Run: headless pygame with SDL's dummy video driver; simulated clock (each Clock.tick advances the game by its frame time, no real sleeping); random seed 0; keys injected as events and as key.get_pressed() state; no mouse input.
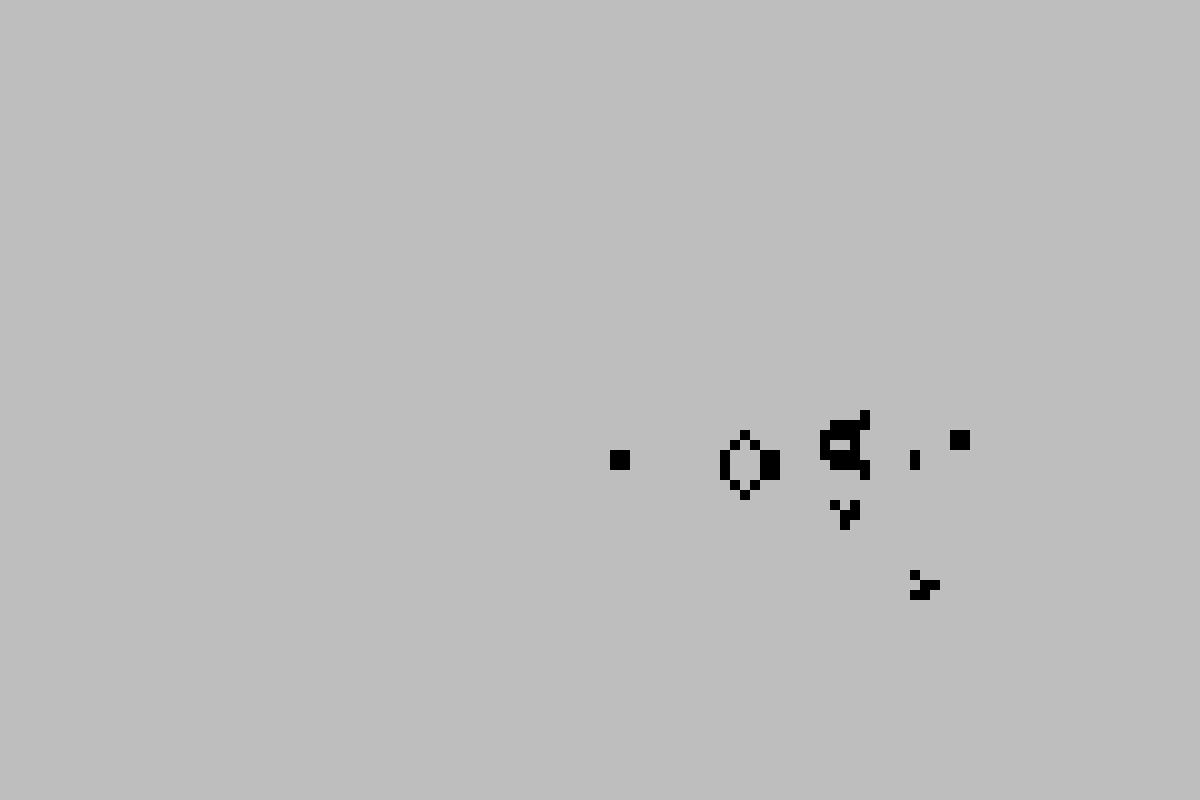
Frame 1 of 4 · flips 1–60 · no input
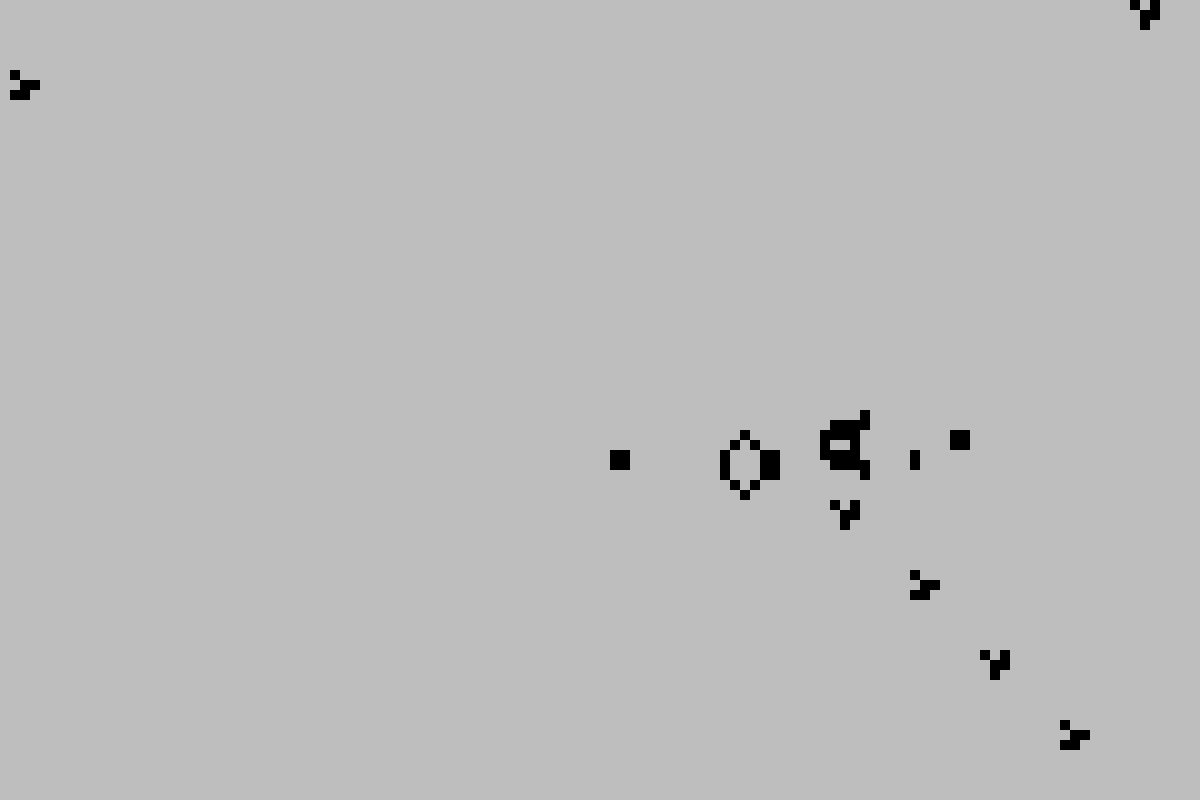
Frame 2 of 4 · flips 61–180 · tapped SPACE, RETURN · held RIGHT (→), D
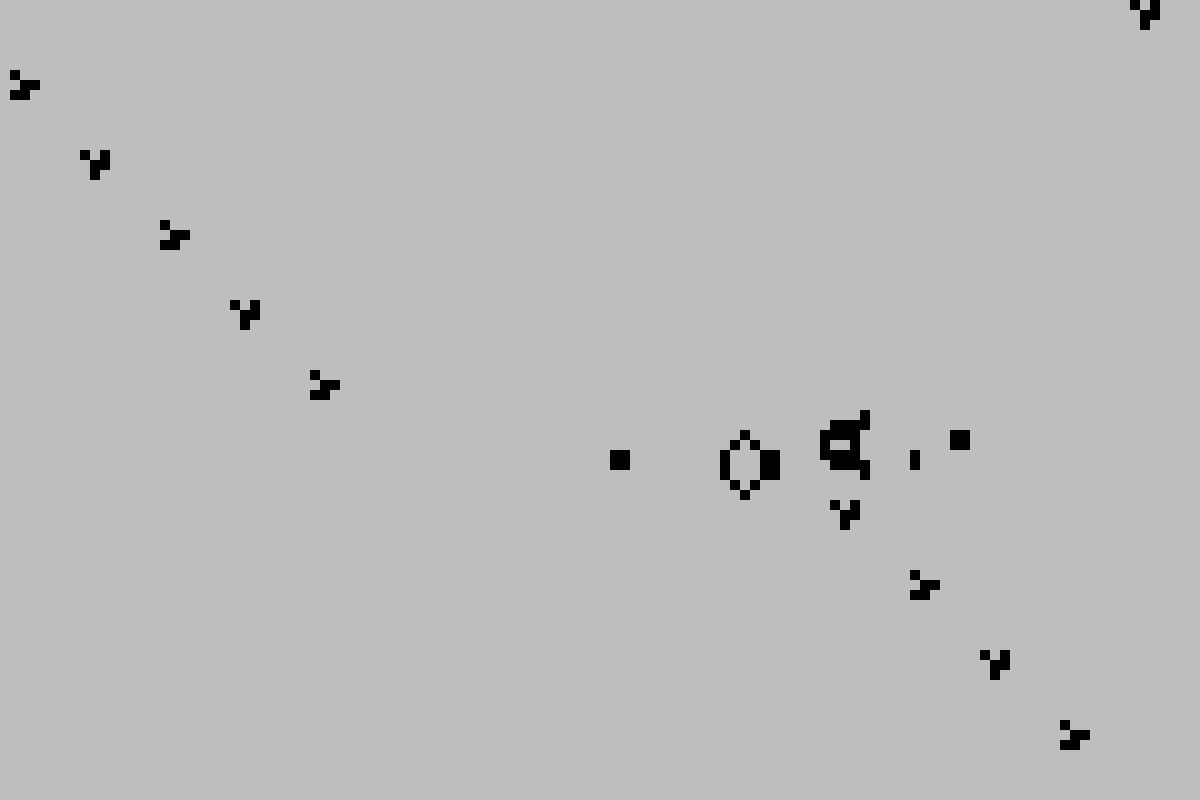
Frame 3 of 4 · flips 181–300 · held DOWN (↓), S
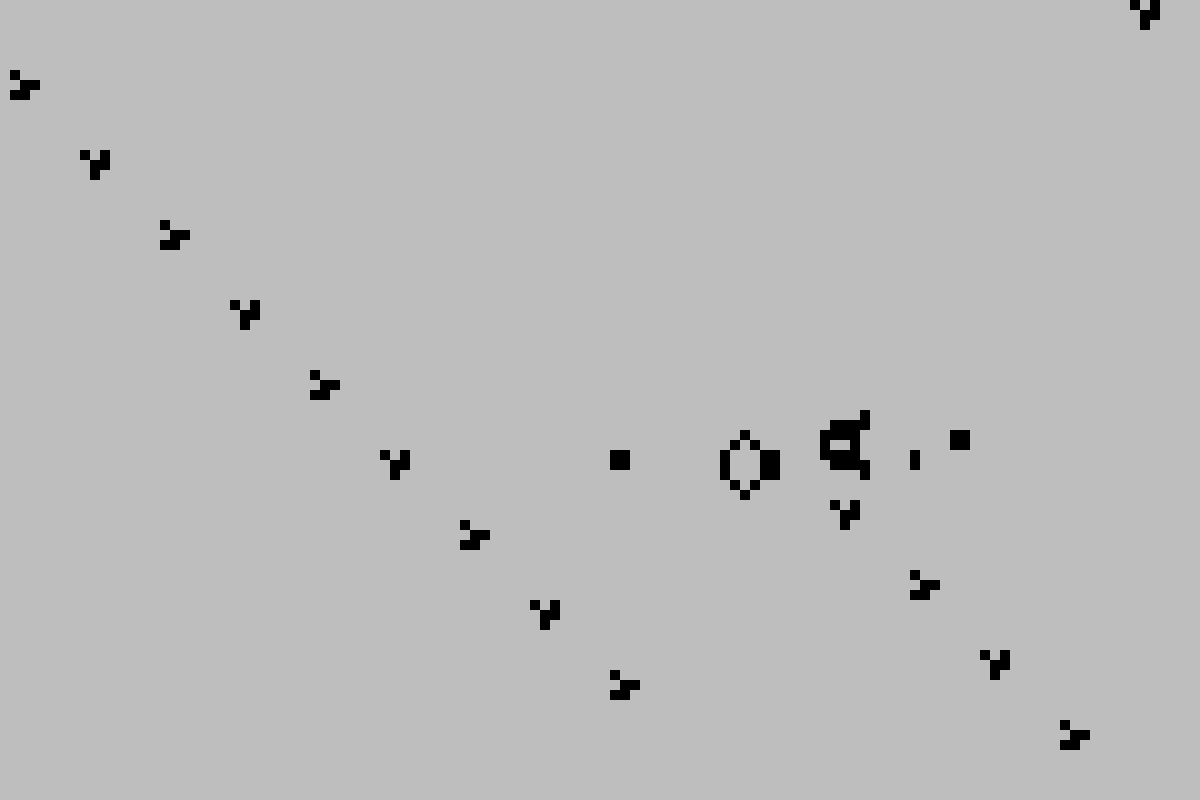
Frame 4 of 4 · flips 301–420 · held LEFT (←), A, UP (↑), W

The pygame program that drew these frames:

import pygame
from pygame.locals import *
import time
import random


# JUEGO DE LA VIDA TOROIDAL
# El juego se desrrolla en un rectángulo WIDTH x HEIGHT donde lo de arriba se continúa con lo de abajo y lo de la izquierda con lo de la derecha 
# (es un toro S^1 x S^1 con diámetros WIDTH y HEIGHT respectivamente).
# Las reglas son 
# 1) Cada pixel de tablero es 1 o 0 (negro o blanco). 
# 2) Hay una cantidad de pixeles inciales que está en 1 (patrón o semilla). 
# 3) Cada pixel (x,y) tiene 8 vecinos: (x-1,y+1), (x,y+1), (x+1,y+1), (x-1,y), (x+1,y), (x-1,y-1), (x,y-1), (x+1,y-1).
# 4) En cada paso se cambian los pixeles de 1 a 0 o de 0 a 1 según las siguientes reglas: para obtener el tablero n se usan los valores del tablero n-1 y
#       a) Cualquier pixel 1 con dos o tres vecinos vivos sigue siendo 1.
#       b) Cualquier pixel 0 con tres vecinos 1 se convierte a 1.
#       c) Todas los otros pixeles pasan a 0.

    

# Tutorial sencillo para dibujar con pygame: https://sites.cs.ucsb.edu/~pconrad//cs5nm/topics/pygame/drawing/index.html
# Sitio útil (tutorial, ejemplos, etc) para pygame:  http://programarcadegames.com/

# FUNCIONES

class Ventana:
    def __init__(self, titulo = '', width = 120, height = 80, e = 10, colors =  ['gray', 'black']):
        self.__titulo = titulo
        self.__width = width
        self.__height = height
        self.__e = e 
        self.__colors = colors
        self.__tblr = []
        for i in range(width):
            self.__tblr.append([])
            for j in range(height):
                self.__tblr[i].append(colors[0])
        # Construye un array que describe el estado de la ventana. El array es de width x height con colors[0] en el inicio en todas partes

        #  Crea una ventana     
        #      titulo: título de la ventana
        #      width, height: ancho y alto de la ventana (en pixeles escalados)
        #      e: tamaño del pixel. Un pixel es  e x e  de pygame
        #      colors: color de fondo y color de dibujo
        pygame.init()
        self.__screen = pygame.display.set_mode((self.__e*self.__width, self.__e*self.__height)) # crea ventana
        pygame.display.set_caption(self.__titulo)
        self.__screen.fill(self.__colors[0])
        pygame.display.update()


    def put_pixel(self, x: int, y: int, col: str):
        # pre: col = un color
        # post: dibuja el pixel (x,y) con  color "col", actualiza el array tablero 
        x, y = x % self.__width, y % self.__height
        pygame.draw.rect(self.__screen, col, (self.__e*x,self.__e*y,self.__e,self.__e), 0)
        self.__tblr[x][y] = col


    def getWidth(self):
        return self.__width

    def getHeight(self):
        return self.__height

    def getE(self):
        return self.__e

    def getColores(self):
        return self.__colors
    
    def getTblr(self):
        return self.__tblr

    def setTblr(self, x: int, y: int, color: str):
        print(self.__tblr[2])
        self.__tblr[x][y] = color
        print(x,y)
        print(self.__tblr[2])

        

def num_vecinos(ventana: Ventana, x: int, y: int):
    # post: devuelve la cantidad de vecinos de ventana.tblr[x][y] que valen ventana.colors[1] (0 <= x < ventana.width, 0 <= y < ventana.height)
    #       Cada pixel (x,y) tiene 8 vecinos: (x-1,y+1), (x,y+1), (x+1,y+1), (x-1,y), (x+1,y), (x-1,y-1), (x,y-1), (x+1,y-1).
    num_1 = 0
    tablero, WIDTH, HEIGHT, COLORES = ventana.getTblr(), ventana.getWidth(), ventana.getHeight(), ventana.getColores()
    for i in [-1,0,1]:
        for j in [-1,0,1]:
            if  tablero[(x + i) % WIDTH][ (y + j) % HEIGHT] ==  COLORES[1]:
                num_1 = num_1  + 1
    if tablero[x % WIDTH][y % HEIGHT] == COLORES[1]:
        num_1 = num_1 - 1
    return num_1

def juego_vida(ventana: Ventana,  patron: list):
    # pre: patron es la lista de los pixeles iniciales
    # post: cada entrada de tablero es COLORES[1] o COLORES[0] (color del lapiz es COLORES[1], COLORES[0] color de  background).
    #      1) se pone COLORES[1] en los pixeles de patron
    #      Cada pixel (x,y) tiene 8 vecinos: (x-1,y+1), (x,y+1), (x+1,y+1), (x-1,y), (x+1,y), (x-1,y-1), (x,y-1), (x+1,y-1).
    #      2) En cada paso se cambian los pixeles de COLORES[1] a COLORES[0] o viceversa según las siguientes reglas: 
    #         para obtener el tablero n se usan los valores del tablero n-1 y
    #         a) Cualquier pixel COLORES[1] con dos o tres vecinos vivos sigue siendo COLORES[1].
    #         b) Cualquier pixel COLORES[0] con tres vecinos COLORES[1] se convierte a COLORES[1].
    #         c) Todas los otros pixeles pasan a COLORES[0].
    WIDTH, HEIGHT, COLORES = ventana.getWidth(), ventana.getHeight(), ventana.getColores()

    print('Dibujamos patron')
    for u in patron:
        ventana.put_pixel(u[0] + WIDTH // 2, u[1] + HEIGHT // 2, COLORES[1])
    pygame.display.update()

    vecinos = []
    for i in range(WIDTH):
        vecinos.append([])
        for j in range(HEIGHT):
            vecinos[i].append(0)    

    tablero_orig = [] # [['white'] * HEIGHT] * WIDTH
    for i in range(WIDTH):
        tablero_orig.append([])
        for j in range(HEIGHT):
            tablero_orig[i].append('white')

    print('Comienza el juego', COLORES)
    while True:
        for eventos in pygame.event.get():
            if eventos.type == QUIT:
                exit(0) # apretando "x" arriba derecha cierra la ventana
        for i in range(WIDTH):
            for j in range(HEIGHT):
                tablero_orig[i][j] = ventana.getTblr()[i][j]
                vecinos[i][j] = num_vecinos(ventana,i,j)
        
        for i in range(WIDTH):
            for j in range(HEIGHT):
                if tablero_orig[i][j] ==  COLORES[1] and (vecinos[i][j] == 2 or vecinos[i][j] == 3):
                    pass
                elif tablero_orig[i][j] ==  COLORES[0] and vecinos[i][j] == 3:
                    ventana.put_pixel(i, j,  COLORES[1])
                else:
                    if tablero_orig[i][j] ==  COLORES[1]:
                        ventana.put_pixel(i, j,  COLORES[0])
        pygame.display.update()
        # time.sleep(0.1)



def main():

    patron = [(0,0), (2,0),(2,1), (4,2),(4,3),(4,4), (6,3),(6,4),(6,5),(7,4)] 
    # patron = [(0,1), (1,2), (2,0), (2,1),(2,2)]
    patron = [(1,5),(1,6),(2,5),(2,6),(11,5),(11,6),(11,7),(12,4),(12,8),(13,3),(13,9),(14,3),(14,9),(15,6),(16,4),(16,8), (17,5),(17,6),(17,7),(18,6),(21,3),(21,4),(21,5),(22,3),(22,4),(22,5),(23,2),(23,6),(25,1),(25,2),(25,6),(25,7),(35,3),(35,4),(36,3),(36,4)]
    vtn = Ventana(titulo = '')
    #for u in patron:
    #    vtn.put_pixel(u[0], u[1], 'black')

    juego_vida(vtn, patron)

    return 0

# RUN
 
if __name__ == '__main__':
    main()
